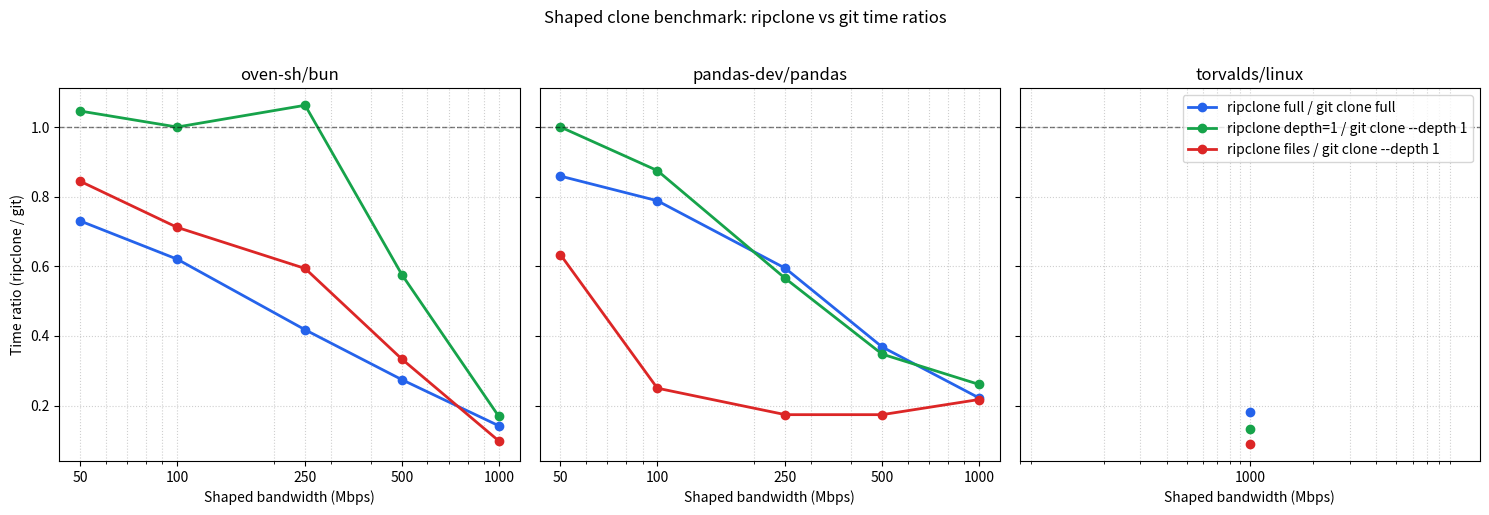

Write the Python code that produced this figure. (Note: this script raises an exception after producing the figure.)
#!/usr/bin/env python3
"""Plot ripclone / git time ratios from shaped benchmark sweep."""

import matplotlib.pyplot as plt

DATA = {
    "oven-sh/bun": {
        "Mbps": [1000, 500, 250, 100, 50],
        "ripclone full": [5.1, 9.6, 17.0, 41.7, 84.4],
        "ripclone depth=1": [1.2, 1.9, 3.4, 5.9, 11.4],
        "ripclone files": [0.7, 1.1, 1.9, 4.2, 9.2],
        "git clone full": [35.9, 35.0, 40.7, 67.2, 115.6],
        "git clone --depth 1": [7.1, 3.3, 3.2, 5.9, 10.9],
    },
    "pandas-dev/pandas": {
        "Mbps": [1000, 500, 250, 100, 50],
        "ripclone full": [4.6, 7.7, 14.8, 33.9, 65.2],
        "ripclone depth=1": [0.6, 0.8, 1.3, 2.1, 3.0],
        "ripclone files": [0.5, 0.4, 0.4, 0.6, 1.9],
        "git clone full": [20.7, 20.9, 24.9, 43.0, 75.9],
        "git clone --depth 1": [2.3, 2.3, 2.3, 2.4, 3.0],
    },
    "torvalds/linux": {
        "Mbps": [1000],
        "ripclone full": [84.3],
        "ripclone depth=1": [4.4],
        "ripclone files": [3.0],
        "git clone full": [462.9],
        "git clone --depth 1": [33.5],
    },
}

RATIOS = {
    "ripclone full / git clone full": ("ripclone full", "git clone full"),
    "ripclone depth=1 / git clone --depth 1": ("ripclone depth=1", "git clone --depth 1"),
    "ripclone files / git clone --depth 1": ("ripclone files", "git clone --depth 1"),
}

def plot():
    fig, axes = plt.subplots(1, 3, figsize=(15, 5), sharey=True)
    colors = {
        "ripclone full / git clone full": "#2563eb",
        "ripclone depth=1 / git clone --depth 1": "#16a34a",
        "ripclone files / git clone --depth 1": "#dc2626",
    }

    for ax, (repo, data) in zip(axes, DATA.items()):
        mbps = data["Mbps"]
        for label, (num, denom) in RATIOS.items():
            ratios = [n / d for n, d in zip(data[num], data[denom])]
            ax.plot(
                mbps,
                ratios,
                marker="o",
                label=label,
                color=colors[label],
                linewidth=2,
                markersize=6,
            )
        ax.axhline(1.0, color="black", linestyle="--", linewidth=1, alpha=0.5)
        ax.set_xscale("log")
        ax.set_xticks(mbps)
        ax.set_xticklabels([str(m) for m in mbps])
        ax.set_xlabel("Shaped bandwidth (Mbps)")
        ax.set_title(repo)
        ax.grid(True, which="both", linestyle=":", alpha=0.6)

    axes[0].set_ylabel("Time ratio (ripclone / git)")
    axes[2].legend(loc="upper right")
    fig.suptitle("Shaped clone benchmark: ripclone vs git time ratios", y=1.02)
    plt.tight_layout()
    out = "benchmark/shaped_ratios.png"
    fig.savefig(out, dpi=150, bbox_inches="tight")
    print(f"saved {out}")

if __name__ == "__main__":
    plot()
